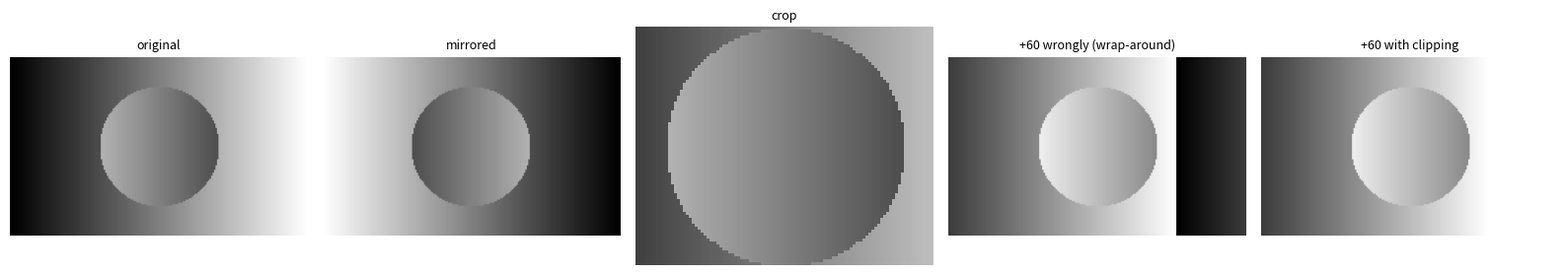
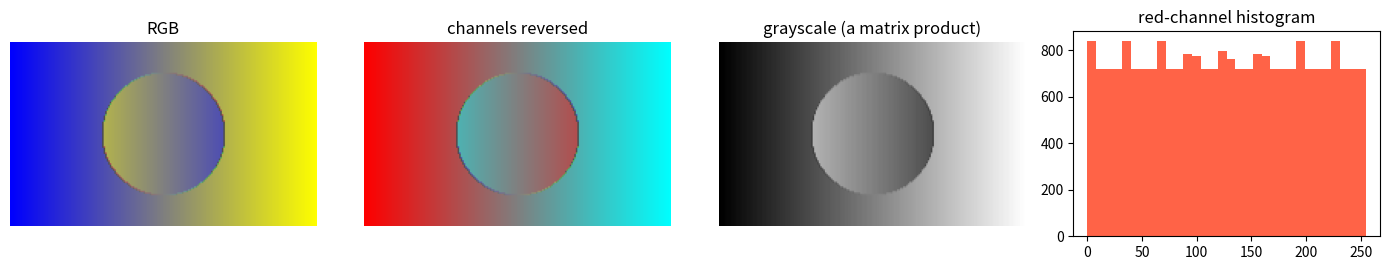

Write the Python code that produced these figures, in order.
#setup
import math
import sys
import time

import matplotlib.pyplot as plt
import numpy as np
from scipy import stats

np.set_printoptions(precision=4, suppress=True)
rng = np.random.default_rng(42)
print(sys.executable)
print("NumPy", np.__version__)

#same symbols, different meanings
lst = [1, 2, 3]
arr = np.array([1, 2, 3])
print("list + list :", lst + lst)
print("array + array:", arr + arr)
print("list * 2    :", lst * 2)
print("array * 2   :", arr * 2)
print("array + 1   :", arr + 1)
try:
    lst + 1
except TypeError as e:
    print("TypeError for list + 1:", e)

print(np.array([1, 2.5, True]))                    # everything becomes float
print(np.array([1, "a", 2.5]))                     # everything becomes a STRING
print(np.array([1, 2, 3]).dtype, np.array([1.0, 2, 3]).dtype)
print(type(arr), type(arr[0]))                     # the elements are NumPy scalars, not Python ints

#memory and speed
n = 1_000_000
py_list = list(range(n))
np_arr = np.arange(n, dtype=np.int64)

list_bytes = sys.getsizeof(py_list) + sum(sys.getsizeof(v) for v in py_list)
print(f"list : about {list_bytes / 1e6:.0f} MB")
print(f"array: {np_arr.nbytes / 1e6:.0f} MB")

def best_time(f, repeat=5):
    best = float("inf")
    for _ in range(repeat):
        start = time.perf_counter()
        f()
        best = min(best, time.perf_counter() - start)
    return best

t_loop = best_time(lambda: sum(v * v for v in py_list))
t_vec = best_time(lambda: (np_arr * np_arr).sum())
t_dot = best_time(lambda: np_arr @ np_arr)
print(f"sum of squares of {n:,} numbers")
print(f"  Python loop : {t_loop * 1000:7.1f} ms")
print(f"  NumPy       : {t_vec * 1000:7.1f} ms   ({t_loop / t_vec:.0f}x faster)")
print(f"  dot product : {t_dot * 1000:7.1f} ms   ({t_loop / t_dot:.0f}x faster)")
print("same answer:", sum(v * v for v in py_list) == int((np_arr * np_arr).sum()))

#dtypes, and what overflow looks like
print(np.array([1, 2, 3]).dtype, np.array([1.5]).dtype, np.array([True]).dtype, np.array(["a"]).dtype)
print(np.iinfo(np.int8), np.iinfo(np.uint8).max, np.finfo(np.float64).eps)

a = np.array([250, 251, 252], dtype=np.uint8)               # 8-bit unsigned: only 0 to 255
print("uint8 + 10 :", a + 10)                                # wraps around, silently
print("as int16   :", a.astype(np.int16) + 10)
b = np.array([127], dtype=np.int8)
print("int8 127 + 1:", b + 1)                                # -128

print(np.array([7, 2]) / 2, np.array([7, 2]) // 2)           # / is always float, // floors
x = np.array([1, 2, 3])
x[0] = 9.7                                                    # assigning a float into an int array TRUNCATES
print(x)
y = np.array([1.9, -1.9]).astype(int)
print(y, np.array([1.5, 2.5, 3.5]).round())                  # astype truncates; round() rounds half to even
print(0.1 + 0.2 == 0.3, np.isclose(0.1 + 0.2, 0.3), np.allclose([0.1 + 0.2], [0.3]))

#ways to create arrays
print(np.array([[1, 2, 3], [4, 5, 6]]))                      # from nested lists
print(np.zeros((2, 3)), np.ones(3), np.full((2, 2), 7), sep="\n")
print(np.eye(3))                                              # the identity matrix
print(np.arange(0, 10, 2), np.arange(5))                      # like range(), but returns an array
print(np.linspace(0, 1, 5))                                   # 5 evenly spaced points, endpoint INCLUDED
print(np.logspace(0, 3, 4))                                   # 1, 10, 100, 1000
print(rng.integers(1, 7, size=(2, 5)))                        # dice: 1 to 6, the upper bound is excluded
print(rng.normal(0, 1, size=3).round(2), rng.random(3).round(2))
print(np.zeros_like(np.arange(4.0)), np.diag([1, 2, 3]), np.tile([1, 2], 3), np.repeat([1, 2], 3))

#shape, dimensions, and reshaping
m = np.arange(12).reshape(3, 4)
print(m)
print("shape", m.shape, "| ndim", m.ndim, "| size", m.size, "| dtype", m.dtype,
      "| itemsize", m.itemsize, "| nbytes", m.nbytes)

print(m.reshape(2, 6).shape, m.reshape(2, -1).shape, m.reshape(-1).shape)     # -1 means "work it out"
print(m.T.shape, np.arange(3).reshape(3, 1).shape)

try:
    m.reshape(5, 3)
except ValueError as e:
    print("ValueError:", e)

v = np.array([1, 2, 3])
print("1-D shape:", v.shape, "| as a column:", v[:, None].shape, "| as a row:", v[None, :].shape)
cube = np.arange(24).reshape(2, 3, 4)                        # 2 blocks, 3 rows, 4 columns
print(cube.shape, cube[1, 2, 3])

#vector arithmetic and functions
a = np.array([3, 4, 6])
b = np.array([1, 2, 3])
print(a + b, a - b, a * b, a / b, a ** 2, a % 2, -a)
print(a > b, a == b, (a > 3).sum())                          # comparisons give boolean arrays
print(np.sqrt(a), np.exp([0, 1]), np.log([1, np.e]), np.abs([-2, 3]))
print(np.round([1.234, 5.678], 1), np.floor([1.7, -1.7]), np.ceil([1.2, -1.2]))
print(np.maximum(a, b), np.minimum(a, 4), np.clip(a, 2, 5))
print(np.sqrt(-1.0))                                          # nan, with a RuntimeWarning

#dot product, length, angle, projection
u = np.array([3, 4])
v = np.array([1, 2])
print("dot product:", np.dot(u, v), u @ v, (u * v).sum())              # 3*1 + 4*2 = 11
print("length |u| :", np.linalg.norm(u))                               # 5.0
unit = u / np.linalg.norm(u)
print("unit vector:", unit, np.linalg.norm(unit))
cosine = u @ v / (np.linalg.norm(u) * np.linalg.norm(v))
print(f"cosine similarity {cosine:.4f}, angle {np.degrees(np.arccos(cosine)):.2f} degrees")
print("projection of v on u:", (v @ u) / (u @ u) * u)
print("distance between the points:", np.linalg.norm(u - v))

print("perpendicular vectors:", np.array([1, 0]) @ np.array([0, 5]))    # dot = 0

#aggregation functions
x = np.array([4, 8, 6, 5, 3, 8, 9, 7, 8, 5])                  # the data from S1
print("sum", x.sum(), "| mean", x.mean(), "| median", np.median(x), "| min", x.min(), "| max", x.max())
print("range", np.ptp(x), "| product of first 4", x[:4].prod(), "| cumulative sum", x.cumsum())
print("argmin", x.argmin(), "(value", x[x.argmin()], ") | argmax", x.argmax(), "(value", x[x.argmax()], ")")
print("population SD", x.std().round(4), "| sample SD", x.std(ddof=1).round(4), "| sample variance", x.var(ddof=1).round(4))
print("percentiles:", np.percentile(x, [25, 50, 75]))
values, counts = np.unique(x, return_counts=True)
print("value counts:", dict(zip(values.tolist(), counts.tolist())), "| mode:", values[counts.argmax()])

#statistics as vector operations
marks, weights = np.array([80, 90, 70]), np.array([0.3, 0.5, 0.2])
print("weighted mean = dot product:", marks @ weights, np.average(marks, weights=weights))

z = (x - x.mean()) / x.std(ddof=1)                             # z-scores for the whole array at once
print("z-scores:", z.round(2))
print("mean of z", z.mean().round(10), "| SD of z", z.std(ddof=1).round(4))

q1, q3 = np.percentile(x, [25, 75])
iqr = q3 - q1
outliers = x[(x < q1 - 1.5 * iqr) | (x > q3 + 1.5 * iqr)]
print("IQR", iqr, "| outliers:", outliers)

deviations = x - x.mean()
print("sum of squared deviations", (deviations ** 2).sum().round(2), "| variance", ((deviations ** 2).sum() / (len(x) - 1)).round(4))

#Matrices

#A matrix is a 2-D array (rows × columns).

#* vs @

A = np.array([[1, 2], [3, 4]])
B = np.array([[0, 1], [1, 0]])
print("A * B (element-wise):\n", A * B)
print("A @ B (matrix product):\n", A @ B)
print("B @ A:\n", B @ A)
print("matrix multiplication is NOT commutative:", np.array_equal(A @ B, B @ A))
print("transpose:\n", A.T)
print("identity leaves A unchanged:", np.array_equal(A @ np.eye(2), A))
print("diagonal", np.diag(A), "| trace", np.trace(A))

M = np.arange(6).reshape(2, 3)                                 # (2, 3)
N = np.arange(6).reshape(3, 2)                                 # (3, 2)
print("(2,3) @ (3,2) gives", (M @ N).shape, "| (3,2) @ (2,3) gives", (N @ M).shape)
try:
    M @ M
except ValueError as e:
    print("ValueError:", e)
print("matrix times vector:", A @ np.array([1, 1]))

#determinant, inverse, and solving equations
A = np.array([[1.0, 2.0], [3.0, 4.0]])
print("determinant:", round(np.linalg.det(A), 6))               # 1*4 - 2*3 = -2
Ainv = np.linalg.inv(A)
print("inverse:\n", Ainv)
print("A @ inverse = identity:", np.allclose(A @ Ainv, np.eye(2)))

# 2x + y = 5 and x + 3y = 10
coef = np.array([[2.0, 1.0], [1.0, 3.0]])
rhs = np.array([5.0, 10.0])
sol = np.linalg.solve(coef, rhs)
print("solution (x, y):", sol, "| check:", coef @ sol)

singular = np.array([[1.0, 2.0], [2.0, 4.0]])                   # the second row is twice the first
print("rank:", np.linalg.matrix_rank(singular), "| determinant:", np.linalg.det(singular))
try:
    np.linalg.inv(singular)
except np.linalg.LinAlgError as e:
    print("LinAlgError:", e)

#he covariance matrix from S7, built with a matrix product
X = rng.multivariate_normal([0, 0, 0], [[1, 0.8, 0.2], [0.8, 1, 0.3], [0.2, 0.3, 1]], size=500)
Xc = X - X.mean(axis=0)                                         # centre each column
cov_manual = Xc.T @ Xc / (len(X) - 1)
print(np.round(cov_manual, 3))
print("matches np.cov:", np.allclose(cov_manual, np.cov(X, rowvar=False)))
print("np.cov(X).shape (default rowvar=True):", np.cov(X).shape, "<- it treated ROWS as the variables")

sd = np.sqrt(np.diag(cov_manual))
corr = cov_manual / np.outer(sd, sd)                            # correlation = covariance / (sd_i * sd_j)
print("correlation matrix matches:", np.allclose(corr, np.corrcoef(X, rowvar=False)))

eigenvalues, eigenvectors = np.linalg.eigh(cov_manual)          # eigh: for symmetric matrices
print("eigenvalues (ascending):", eigenvalues.round(3))
print("share of the variance on each principal axis:", (eigenvalues[::-1] / eigenvalues.sum()).round(3))

#Indexing and slicing
# 1-D arrays
a = np.array([10, 20, 30, 40, 50, 60])
#   index:      0   1   2   3   4   5
#   negative:  -6  -5  -4  -3  -2  -1
print(a[0], a[-1], a[1:4], a[:3], a[3:], a[::2], a[::-1], a[-3:])
print("fancy index with a list:", a[[0, 2, 5]], "| repeated:", a[[1, 1, 1]])
print("out of range slice is fine:", a[4:100], "| empty slice:", a[3:3])
try:
    a[6]
except IndexError as e:
    print("IndexError:", e)

a[1:3] = 0                                                      # assign to a slice
print(a)
a[:] = 5
print(a)

#2-D arrays, a[row, column]

m = np.arange(1, 17).reshape(4, 4)
print(m)
print("m[1, 2]      :", m[1, 2], "| m[1][2] gives the same here:", m[1][2], "(but builds an extra array)")
print("row 0        :", m[0], "| last row:", m[-1])
print("column 1     :", m[:, 1], "| last column:", m[:, -1])
print("block\n", m[1:3, 1:3])
print("every 2nd row and column\n", m[::2, ::2])
print("rows 0 and 3, columns 0 and 3\n", m[np.ix_([0, 3], [0, 3])])
print("pairs (0,0) and (3,3):", m[[0, 3], [0, 3]], "<- two lists pair up, they don't form a grid")
print("diagonal:", np.diag(m), "| upper triangle:", m[np.triu_indices(4)])

m[:, 0] = 0                                                      # set a whole column
m[0, :] = -1                                                     # set a whole row
print(m)

cube = np.arange(24).reshape(2, 3, 4)
print(cube[1], "\n", cube[:, 0, :], "\n", cube[..., 0])           # ... means "all remaining axes"

#views vs copies
base = np.arange(6)
view = base[1:4]                                                 # a slice is a VIEW: same memory
view[0] = 99
print("base after changing the view:", base)

fancy = base[[1, 2, 3]]                                          # fancy indexing makes a COPY
fancy[0] = -1
print("base after changing the fancy copy:", base)
print("shares memory:", np.shares_memory(base, view), np.shares_memory(base, fancy))

safe = base[1:4].copy()                                          # make the copy explicit
safe[0] = 0
print("base unchanged:", base)

alias = base                                                      # plain assignment: the same object
alias[0] = 1234
print("alias:", base[0], "| copy:", base.copy() is base)
print("reshape and ravel return views when they can:", np.shares_memory(base, base.reshape(2, 3)), np.shares_memory(base, base.ravel()),
      "| flatten always copies:", np.shares_memory(base, base.flatten()))

#boolean masks and where
scores = np.array([55, 72, 38, 91, 66, 45, 80, 29])
mask = scores >= 50
print(mask, "| passed:", scores[mask], "| count:", mask.sum(), "| proportion:", mask.mean())
print("between 40 and 80:", scores[(scores > 40) & (scores < 80)])
print("outside 40 to 80 :", scores[(scores <= 40) | (scores >= 80)])
print("not passed       :", scores[~mask])
try:
    scores[scores > 40 and scores < 80]
except ValueError as e:
    print("ValueError:", e)

print("any above 90:", (scores > 90).any(), "| all above 20:", (scores > 20).all())
print("grades:", np.where(scores >= 50, "pass", "fail"))
print("replace the failures with 50:", np.where(scores < 50, 50, scores))
print("indices of the passes:", np.flatnonzero(mask), "| np.where(mask)[0]:", np.where(mask)[0])

capped = scores.copy()
capped[capped > 85] = 85                                          # assign through a mask
print("capped:", capped)

order = np.argsort(scores)
print("ascending order of indices:", order, "| top 3 scores:", scores[order[::-1][:3]])
print("labels:", np.select([scores >= 80, scores >= 50], ["A", "B"], default="C"))
print("2-D mask:\n", np.arange(9).reshape(3, 3)[np.arange(9).reshape(3, 3) % 2 == 0])

#Broadcasting
m = np.arange(12).reshape(3, 4)                                   # shape (3, 4)
row = np.array([10, 20, 30, 40])                                  # shape (4,)  -> added to every row
col = np.array([[100], [200], [300]])                             # shape (3, 1) -> added to every column
print(m + row, m + col, sep="\n\n")
print("(3, 1) + (4,) gives shape", (col + row).shape, "\n", col + row)    # an "outer sum"

try:
    m + np.array([1, 2, 3])                                        # (3, 4) + (3,): 4 vs 3 do not match
except ValueError as e:
    print("ValueError:", e)
print("fix with a column:\n", m + np.array([1, 2, 3])[:, None])

def broadcast_shape(*shapes):
    try:
        return np.broadcast_shapes(*shapes)
    except ValueError:
        return "incompatible"

for shapes in (((3, 4), (4,)), ((3, 4), (3,)), ((3, 1), (1, 4)), ((2, 3, 4), (3, 1)), ((5,), (5, 1)), ((2, 3), (2, 3, 1))):
    print(f"{str(shapes[0]):<10} + {str(shapes[1]):<10} -> {broadcast_shape(*shapes)}")

#broadcasting at work in statistics
data = rng.normal([50, 170, 65], [10, 8, 12], size=(200, 3))     # 200 people, 3 measurements
Z = (data - data.mean(axis=0)) / data.std(axis=0, ddof=1)         # (200,3) - (3,) : standardise every column
print("column means", Z.mean(axis=0).round(10), "| column SDs", Z.std(axis=0, ddof=1).round(4))

M = np.array([[1, 2, 3], [4, 5, 6], [7, 8, 9]], dtype=float)
wrong = M / M.sum(axis=1)                                          # (3,3) / (3,): divides COLUMNS, no error!
right = M / M.sum(axis=1, keepdims=True)                           # (3,3) / (3,1): divides ROWS
print("row sums, wrong:", wrong.sum(axis=1).round(3), "| right:", right.sum(axis=1))

P = np.array([[0, 0], [3, 4], [6, 8], [0, 5], [5, 0]])             # 5 points in the plane
diff = P[:, None, :] - P[None, :, :]                               # (5,1,2) - (1,5,2) -> (5,5,2)
D = np.sqrt((diff ** 2).sum(axis=-1))                              # pairwise distances, with no loops
print("distance matrix:\n", D.round(2))
print("symmetric:", np.allclose(D, D.T), "| zero diagonal:", np.allclose(np.diag(D), 0))

heights, weights = np.arange(150, 191, 10), np.array([50, 60, 70, 80])
print("BMI table (rows = height, columns = weight):\n", (weights[None, :] / (heights[:, None] / 100) ** 2).round(1))

#Reshaping, combining, and housekeeping
#reshape, combine, sort, unique
a = np.arange(6)
b = np.arange(6, 12)
print(np.concatenate([a, b]), np.vstack([a, b]).shape, np.hstack([a, b]).shape, np.stack([a, b], axis=1).shape)
print(np.split(np.arange(10), [3, 7]))
grid = np.arange(12).reshape(3, 4)
print("append a column:\n", np.hstack([grid, np.zeros((3, 1), dtype=int)]))
print("ravel", grid.ravel()[:5], "| transpose shape", grid.T.shape, "| flip rows\n", np.flipud(grid)[0])

data = np.array([3, 1, 2, 3, 3, 1, 5])
print("sorted", np.sort(data), "| descending", np.sort(data)[::-1], "| argsort", np.argsort(data))
print("unique", np.unique(data), "| with counts", np.unique(data, return_counts=True))
print("isin:", np.isin(data, [1, 5]), "| set ops:", np.intersect1d([1, 2, 3], [2, 3, 4]), np.setdiff1d([1, 2, 3], [2]))
table = np.array([[3, 9], [1, 5], [2, 7]])
print("sort the rows by the first column:\n", table[np.argsort(table[:, 0])])

heights = np.array([150, 162, 171, 180, 195])
bins = np.array([160, 175, 190])
print("digitize:", np.digitize(heights, bins))                       # which bin each value falls in
counts, edges = np.histogram(rng.normal(0, 1, 1000), bins=5)
print("histogram counts:", counts, "| edges", edges.round(2))
print("bincount:", np.bincount([0, 1, 1, 3, 3, 3]))

# missing values
d = np.array([4.0, np.nan, 6.0, 8.0])
print("mean:", d.mean(), "| nanmean:", np.nanmean(d), "| nanstd:", np.nanstd(d, ddof=1).round(3))
print("isnan:", np.isnan(d), "| clean:", d[~np.isnan(d)], "| nan == nan:", np.nan == np.nan)
print("fill with the mean:", np.where(np.isnan(d), np.nanmean(d), d))
print("fill with zero:", np.nan_to_num(d, nan=0.0))
print("max:", d.max(), "| nanmax:", np.nanmax(d))
try:
    np.array([1, 2, np.nan], dtype=int)
except ValueError as e:
    print("ValueError:", e)

#vectorised simulation vs a Python loop
def loop_version(reps=5000, n=30):
    return np.array([np.mean([rng.exponential(5) for _ in range(n)]) for _ in range(reps)])

def vector_version(reps=5000, n=30):
    return rng.exponential(5, size=(reps, n)).mean(axis=1)

t_loop = best_time(loop_version, repeat=2)
t_vec = best_time(vector_version, repeat=5)
print(f"loop: {t_loop:.3f} s | vectorised: {t_vec * 1000:.1f} ms | {t_loop / t_vec:.0f}x faster")
print("same kind of answer:", loop_version().mean().round(2), vector_version().mean().round(2))

# Pairwise distances: nested loops vs broadcasting
pts = rng.random((400, 2))
def dist_loops():
    return np.array([[math.dist(p, q) for q in pts] for p in pts])
def dist_broadcast():
    return np.sqrt(((pts[:, None, :] - pts[None, :, :]) ** 2).sum(-1))
print(f"distance matrix, 400 points: loops {best_time(dist_loops, 2):.3f} s, broadcasting {best_time(dist_broadcast) * 1000:.1f} ms,",
      "same result:", np.allclose(dist_loops(), dist_broadcast()))

#a marks matrix
# 100 students, 5 subjects, no loops
subjects = ["Maths", "Physics", "Chemistry", "English", "CS"]
ability = rng.normal(0, 8, size=(100, 1))                              # each student's general ability
difficulty = np.array([-5, -8, -3, 2, 0])                              # a per-subject effect
marks = np.clip(60 + ability + difficulty + rng.normal(0, 7, size=(100, 5)), 0, 100).round(1)
print("shape", marks.shape, "| the shapes (100,1) + (5,) + (100,5) broadcast to (100,5)")
print(marks[:3])

print("\nmeans:", dict(zip(subjects, marks.mean(axis=0).round(1).tolist())))
print("SDs  :", dict(zip(subjects, marks.std(axis=0, ddof=1).round(1).tolist())))
print("hardest subject by mean:", subjects[marks.mean(axis=0).argmin()])

fails = marks < 40
print("failures per subject:", dict(zip(subjects, fails.sum(axis=0).tolist())))
print("students failing 2 or more subjects:", (fails.sum(axis=1) >= 2).sum())

total = marks.sum(axis=1)
rank = (-total).argsort().argsort() + 1                                 # rank 1 = the highest total
top5 = np.argsort(total)[::-1][:5]
print("top 5 (index, total):", list(zip(top5.tolist(), total[top5].round(1).tolist())))
print("student", top5[0], "has rank", rank[top5[0]], "| rank of the last student in the list:", rank.max())

z = (marks - marks.mean(axis=0)) / marks.std(axis=0, ddof=1)
print("student 0, best subject (by z-score):", subjects[z[0].argmax()], "| z-scores:", z[0].round(2))
print("above the average in every subject:", (marks > marks.mean(axis=0)).all(axis=1).sum())
print("curved marks (+5, capped at 100), mean change:", (np.minimum(marks + 5, 100) - marks).mean().round(2))

print("\ncorrelation between subjects (the shared 'ability' makes them positive):")
print(np.corrcoef(marks, rowvar=False).round(2))

#grayscale image, slicing, and the uint8 trap
H, W = 120, 200
y, x = np.mgrid[0:H, 0:W]                                                 # two (H, W) coordinate arrays
img = (255 * x / (W - 1)).astype(np.uint8)                                # a left-to-right gradient
inside = (x - 100) ** 2 + (y - 60) ** 2 < 40 ** 2                         # a boolean mask: a circle
img[inside] = 255 - img[inside]                                           # invert inside the circle
print(img.shape, img.dtype, img.min(), img.max(), "| pixel (60, 100):", img[60, 100], "| mean", img.mean().round(1))

flipped = img[:, ::-1]                                                    # a mirror image, by slicing
crop = img[20:100, 50:150]                                                # a crop, by slicing
bright_wrong = img + 60                                                   # wraps around above 195
bright_right = np.clip(img.astype(np.int16) + 60, 0, 255).astype(np.uint8)

fig, axes = plt.subplots(1, 5, figsize=(16, 2.8))
for ax, (title, im) in zip(axes, (("original", img), ("mirrored", flipped), ("crop", crop),
                                  ("+60 wrongly (wrap-around)", bright_wrong), ("+60 with clipping", bright_right))):
    ax.imshow(im, cmap="gray", vmin=0, vmax=255)
    ax.set_title(title, fontsize=9)
    ax.axis("off")
plt.tight_layout()
plt.show()

#a colour image is a 3-D array
rgb = np.stack([img, img[::-1], img[:, ::-1]], axis=-1)                   # shape (H, W, 3): red, green, blue
print(rgb.shape, rgb.dtype, "| per-channel means:", rgb.mean(axis=(0, 1)).round(1))
gray = (rgb @ np.array([0.299, 0.587, 0.114])).round().astype(np.uint8)   # (H, W, 3) @ (3,) -> (H, W)

fig, axes = plt.subplots(1, 4, figsize=(14, 2.8))
axes[0].imshow(rgb)
axes[0].set_title("RGB")
axes[1].imshow(rgb[..., [2, 1, 0]])
axes[1].set_title("channels reversed")
axes[2].imshow(gray, cmap="gray")
axes[2].set_title("grayscale (a matrix product)")
axes[3].hist(rgb[..., 0].ravel(), bins=32, color="tomato")
axes[3].set_title("red-channel histogram")
for ax in axes[:3]:
    ax.axis("off")
plt.tight_layout()
plt.show()
